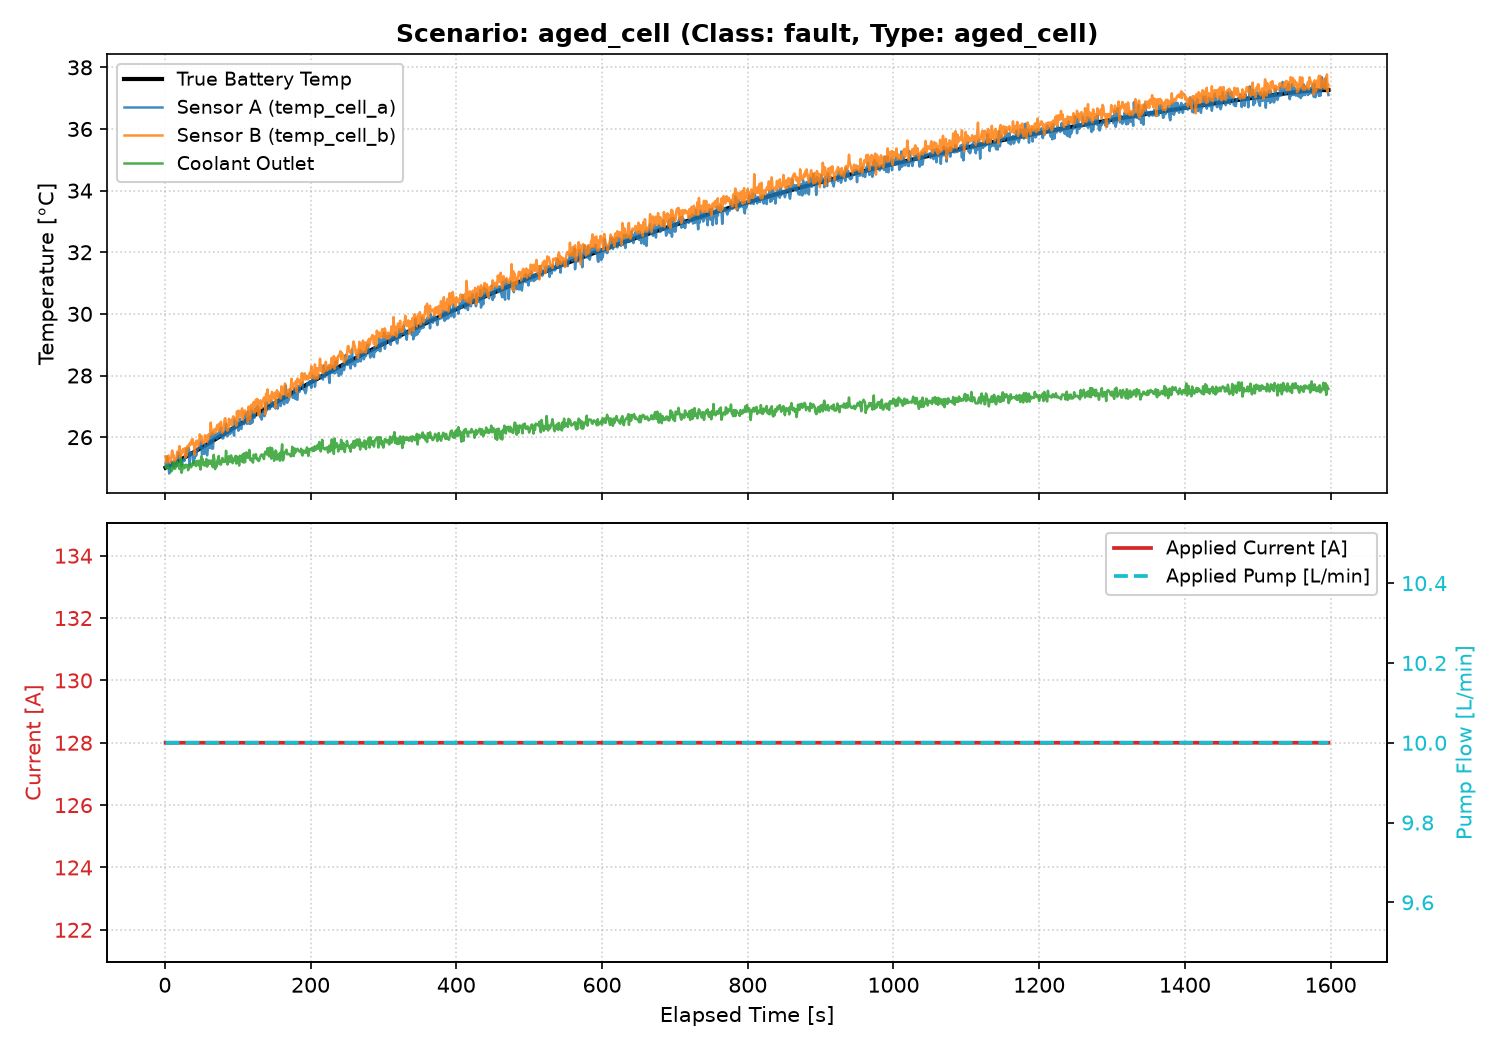

Data behind this chart, as committed beside it:
time, time_s, pack_voltage, pack_current, soc_estimate, temp_cell_a, temp_cell_b, coolant_temp_in, coolant_temp_out, pump_flow_lpm, ambient_temp, charger_power_cmd_kw, true_battery_temp, true_soc, true_pack_voltage, true_pack_current, true_cell_voltage, true_cell_current, true_vp, true_q_heat, true_q_cool, true_q_amb, true_pump_flow_lpm, true_coolant_temp_in
1.0, 1.0, 327.3, 128.2, 0.2013, 25.14, 25.38, 24.91, 25.04, 3.257, 25.09, 41.89, 25.01, 0.2004, 327.3, 128.0, 3.678, 4.0, 0.002, 1915, 0.0, 0.0, 3.333, 25.0
2.0, 2.0, 327.6, 128, 0.1999, 25, 25.17, 24.96, 25.06, 5.585, 25.04, 41.94, 25.02, 0.2008, 327.5, 128.0, 3.68, 4.0, 0.003933, 1916, 1.093, 0.06013, 5.556, 25.0
3.0, 3.0, 327.7, 127.9, 0.2024, 25.36, 25.23, 25.11, 24.99, 6.97, 24.92, 41.98, 25.04, 0.2011, 327.7, 128.0, 3.682, 4.0, 0.005802, 1919, 2.553, 0.1203, 7.037, 25.0
4.0, 4.0, 327.8, 128, 0.2017, 25.16, 25.38, 25.02, 25.1, 8.043, 25.07, 41.97, 25.05, 0.2015, 327.9, 128.0, 3.684, 4.0, 0.007609, 1923, 4.173, 0.1805, 8.025, 25.0
5.0, 5.0, 328, 128, 0.2009, 25.1, 25.4, 24.94, 24.98, 8.803, 24.91, 42.04, 25.06, 0.2019, 328.1, 128.0, 3.686, 4.0, 0.009355, 1929, 5.86, 0.2407, 8.683, 25.0
6.0, 6.0, 328.3, 128.1, 0.2037, 24.82, 25.27, 25.08, 24.98, 9.085, 25.09, 42.01, 25.07, 0.2023, 328.3, 128.0, 3.688, 4.0, 0.01104, 1935, 7.568, 0.3011, 9.122, 25.0
7.0, 7.0, 328.4, 128.1, 0.2029, 24.89, 25.16, 25.07, 24.97, 9.427, 25.06, 42.03, 25.08, 0.2026, 328.5, 128.0, 3.691, 4.0, 0.01268, 1942, 9.276, 0.3616, 9.415, 25.0
8.0, 8.0, 328.6, 127.9, 0.2006, 25.17, 25.25, 25.05, 24.97, 9.611, 25.05, 42.09, 25.1, 0.203, 328.6, 128.0, 3.692, 4.0, 0.01425, 1949, 10.98, 0.4223, 9.61, 25.0
9.0, 9.0, 328.8, 128, 0.2, 25.21, 25.34, 24.86, 24.89, 9.66, 25.04, 42.04, 25.11, 0.2034, 328.8, 128.0, 3.694, 4.0, 0.01578, 1957, 12.67, 0.4832, 9.74, 25.0
10.0, 10.0, 328.9, 128.1, 0.2019, 25.06, 25.57, 24.98, 24.93, 9.799, 25.08, 42.02, 25.12, 0.2038, 329, 128.0, 3.696, 4.0, 0.01725, 1966, 14.35, 0.5442, 9.827, 25.0
11.0, 11.0, 329.1, 127.8, 0.2043, 25.2, 25.42, 24.95, 25.05, 9.886, 25.16, 42.12, 25.13, 0.2041, 329.1, 128.0, 3.698, 4.0, 0.01868, 1975, 16.03, 0.6055, 9.884, 25.0
12.0, 12.0, 329.3, 128.2, 0.2062, 24.99, 25.42, 25.04, 25.17, 9.828, 24.94, 42.1, 25.15, 0.2045, 329.3, 128.0, 3.7, 4.0, 0.02005, 1985, 17.7, 0.667, 9.923, 25.0
13.0, 13.0, 329.5, 128, 0.202, 25.1, 25.2, 24.9, 25.06, 10.02, 25.2, 42.31, 25.16, 0.2049, 329.4, 128.0, 3.701, 4.0, 0.02139, 1995, 19.37, 0.7288, 9.949, 25.0
14.0, 14.0, 329.4, 128, 0.2036, 25.23, 25.27, 24.96, 24.97, 9.954, 25.11, 42.19, 25.17, 0.2053, 329.6, 128.0, 3.703, 4.0, 0.02267, 2005, 21.04, 0.7908, 9.966, 25.0
15.0, 15.0, 329.6, 127.9, 0.2055, 25.16, 25.28, 25.18, 25.05, 10.06, 24.95, 42.14, 25.18, 0.2056, 329.7, 128.0, 3.705, 4.0, 0.02392, 2016, 22.72, 0.8531, 9.977, 25.0
16.0, 16.0, 330, 127.9, 0.2077, 25.05, 25.34, 24.91, 25.13, 10.02, 24.98, 42.22, 25.2, 0.206, 329.9, 128.0, 3.706, 4.0, 0.02512, 2027, 24.4, 0.9157, 9.985, 25.0
17.0, 17.0, 330, 127.8, 0.2038, 25.11, 25.53, 25.02, 25.2, 10, 24.99, 42.25, 25.21, 0.2064, 330, 128.0, 3.708, 4.0, 0.02628, 2038, 26.08, 0.9786, 9.99, 25.0
18.0, 18.0, 330.1, 128.2, 0.2076, 25.42, 25.5, 25.15, 25.06, 9.895, 24.86, 42.34, 25.22, 0.2068, 330.1, 128.0, 3.709, 4.0, 0.02741, 2049, 27.77, 1.042, 9.993, 25.0
19.0, 19.0, 330.2, 128.2, 0.2049, 25.49, 25.46, 24.91, 25.11, 9.964, 25, 42.26, 25.23, 0.2072, 330.3, 128.0, 3.711, 4.0, 0.02849, 2060, 29.47, 1.105, 9.995, 25.0
20.0, 20.0, 330.4, 128.1, 0.2034, 25.3, 25.71, 25, 24.97, 9.899, 24.91, 42.27, 25.25, 0.2075, 330.4, 128.0, 3.712, 4.0, 0.02954, 2071, 31.17, 1.169, 9.997, 25.0
21.0, 21.0, 330.5, 127.9, 0.2073, 25.4, 25.31, 25.1, 25.11, 10.1, 24.98, 42.27, 25.26, 0.2079, 330.5, 128.0, 3.714, 4.0, 0.03056, 2082, 32.88, 1.233, 9.998, 25.0
22.0, 22.0, 330.6, 127.8, 0.2085, 25.24, 25.56, 25.02, 25.31, 10.15, 24.91, 42.31, 25.27, 0.2083, 330.6, 128.0, 3.715, 4.0, 0.03154, 2093, 34.59, 1.297, 9.999, 25.0
23.0, 23.0, 330.8, 128.2, 0.2072, 25.07, 25.45, 24.93, 24.84, 9.986, 24.89, 42.31, 25.29, 0.2087, 330.7, 128.0, 3.716, 4.0, 0.03249, 2104, 36.32, 1.362, 9.999, 25.0
24.0, 24.0, 330.7, 127.8, 0.2133, 25.17, 25.53, 24.87, 24.95, 10.15, 25.29, 42.29, 25.3, 0.209, 330.9, 128.0, 3.717, 4.0, 0.03341, 2115, 38.05, 1.427, 9.999, 25.0
25.0, 25.0, 331.1, 127.9, 0.2089, 25.26, 25.61, 25.08, 25.11, 9.97, 24.99, 42.29, 25.31, 0.2094, 331, 128.0, 3.719, 4.0, 0.03429, 2126, 39.79, 1.492, 10, 25.0
26.0, 26.0, 331.1, 127.9, 0.2107, 25.29, 25.53, 25.1, 25.08, 10.03, 25.01, 42.38, 25.32, 0.2098, 331.1, 128.0, 3.72, 4.0, 0.03515, 2137, 41.53, 1.557, 10, 25.0
27.0, 27.0, 331.2, 128.3, 0.2133, 25.23, 25.64, 25.04, 24.99, 9.911, 25.12, 42.4, 25.34, 0.2102, 331.2, 128.0, 3.721, 4.0, 0.03598, 2147, 43.29, 1.623, 10, 25.0
28.0, 28.0, 331.3, 128.1, 0.2083, 25.42, 25.34, 24.95, 25.1, 10, 24.97, 42.4, 25.35, 0.2105, 331.3, 128.0, 3.722, 4.0, 0.03678, 2158, 45.05, 1.689, 10, 25.0
29.0, 29.0, 331.5, 127.6, 0.2104, 25.33, 25.64, 25.02, 25.1, 9.97, 24.82, 42.43, 25.36, 0.2109, 331.4, 128.0, 3.723, 4.0, 0.03755, 2168, 46.82, 1.755, 10, 25.0
30.0, 30.0, 331.5, 128, 0.2112, 25.64, 25.4, 24.89, 25.04, 10.1, 25.06, 42.51, 25.38, 0.2113, 331.5, 128.0, 3.724, 4.0, 0.0383, 2178, 48.59, 1.822, 10, 25.0
31.0, 31.0, 331.7, 128.1, 0.2133, 25.57, 25.71, 24.97, 25.09, 9.944, 25.1, 42.38, 25.39, 0.2117, 331.6, 128.0, 3.725, 4.0, 0.03902, 2189, 50.37, 1.889, 10, 25.0
32.0, 32.0, 331.8, 128.1, 0.2157, 25.52, 25.63, 25.07, 24.93, 9.995, 24.88, 42.43, 25.4, 0.2121, 331.7, 128.0, 3.727, 4.0, 0.03972, 2199, 52.16, 1.956, 10, 25.0
33.0, 33.0, 331.7, 127.8, 0.2125, 25.64, 25.76, 24.88, 25.02, 10.02, 25.12, 42.49, 25.42, 0.2124, 331.7, 128.0, 3.728, 4.0, 0.0404, 2208, 53.96, 2.023, 10, 25.0
34.0, 34.0, 331.8, 128.1, 0.216, 25.09, 25.73, 24.79, 25.03, 10.05, 24.84, 42.55, 25.43, 0.2128, 331.8, 128.0, 3.729, 4.0, 0.04105, 2218, 55.76, 2.091, 10, 25.0
35.0, 35.0, 331.9, 128.1, 0.2153, 25.5, 25.82, 25.02, 25.12, 10.02, 24.91, 42.48, 25.45, 0.2132, 331.9, 128.0, 3.729, 4.0, 0.04168, 2227, 57.57, 2.159, 10, 25.0
36.0, 36.0, 332.1, 127.8, 0.2133, 25.44, 25.77, 25.15, 25.02, 9.934, 25.02, 42.54, 25.46, 0.2136, 332, 128.0, 3.73, 4.0, 0.04229, 2237, 59.39, 2.227, 10, 25.0
37.0, 37.0, 332.2, 128.1, 0.215, 25.47, 25.92, 25.23, 25.08, 9.84, 25.16, 42.48, 25.47, 0.2139, 332.1, 128.0, 3.731, 4.0, 0.04288, 2246, 61.21, 2.295, 10, 25.0
38.0, 38.0, 332, 127.8, 0.2111, 25.5, 25.93, 24.92, 25.14, 10.04, 25.03, 42.45, 25.49, 0.2143, 332.2, 128.0, 3.732, 4.0, 0.04345, 2254, 63.04, 2.364, 10, 25.0
39.0, 39.0, 332.2, 128.1, 0.2161, 25.15, 25.76, 25.01, 25.18, 10.02, 25.05, 42.49, 25.5, 0.2147, 332.3, 128.0, 3.733, 4.0, 0.04401, 2263, 64.87, 2.432, 10, 25.0
40.0, 40.0, 332.4, 127.9, 0.2161, 25.49, 25.79, 24.97, 25.1, 10.07, 24.8, 42.47, 25.51, 0.2151, 332.3, 128.0, 3.734, 4.0, 0.04454, 2271, 66.71, 2.501, 10, 25.0
41.0, 41.0, 332.3, 128.1, 0.2149, 25.31, 25.43, 25.02, 25.22, 10.11, 24.99, 42.62, 25.53, 0.2154, 332.4, 128.0, 3.735, 4.0, 0.04505, 2280, 68.55, 2.57, 10, 25.0
42.0, 42.0, 332.4, 127.8, 0.214, 25.56, 25.67, 24.96, 25.19, 10.14, 24.86, 42.58, 25.54, 0.2158, 332.5, 128.0, 3.736, 4.0, 0.04555, 2288, 70.4, 2.64, 10, 25.0
43.0, 43.0, 332.5, 127.7, 0.2181, 25.4, 25.88, 24.94, 25.06, 9.914, 24.93, 42.59, 25.56, 0.2162, 332.5, 128.0, 3.737, 4.0, 0.04603, 2296, 72.26, 2.709, 10, 25.0
44.0, 44.0, 332.6, 128.2, 0.2159, 25.54, 25.87, 24.85, 25.23, 9.973, 25.11, 42.59, 25.57, 0.2166, 332.6, 128.0, 3.737, 4.0, 0.0465, 2303, 74.12, 2.779, 10, 25.0
45.0, 45.0, 332.8, 128.3, 0.2171, 25.56, 25.89, 25.02, 25.23, 9.932, 25.03, 42.58, 25.58, 0.2169, 332.7, 128.0, 3.738, 4.0, 0.04695, 2311, 75.98, 2.849, 10, 25.0
46.0, 46.0, 332.6, 127.7, 0.2151, 25.64, 25.72, 24.95, 25.1, 10.15, 25.11, 42.54, 25.6, 0.2173, 332.8, 128.0, 3.739, 4.0, 0.04739, 2318, 77.85, 2.919, 10, 25.0
47.0, 47.0, 332.8, 128, 0.2189, 25.66, 25.8, 24.97, 25.23, 9.909, 25, 42.73, 25.61, 0.2177, 332.8, 128.0, 3.74, 4.0, 0.04781, 2325, 79.73, 2.989, 10, 25.0
48.0, 48.0, 332.9, 128.1, 0.218, 25.66, 26.09, 24.98, 25.05, 10.03, 24.91, 42.64, 25.63, 0.2181, 332.9, 128.0, 3.74, 4.0, 0.04821, 2332, 81.61, 3.06, 10, 25.0
49.0, 49.0, 332.9, 128.1, 0.2178, 25.8, 25.95, 25.09, 24.95, 9.973, 24.8, 42.54, 25.64, 0.2185, 333, 128.0, 3.741, 4.0, 0.04861, 2339, 83.49, 3.13, 10, 25.0
50.0, 50.0, 333, 127.8, 0.2129, 25.86, 26.04, 24.95, 25.38, 10.03, 24.94, 42.65, 25.65, 0.2188, 333, 128.0, 3.742, 4.0, 0.04898, 2345, 85.37, 3.201, 10, 25.0
51.0, 51.0, 333.1, 128, 0.2208, 25.43, 25.87, 25.03, 25.21, 9.945, 25.09, 42.72, 25.67, 0.2192, 333.1, 128.0, 3.742, 4.0, 0.04935, 2351, 87.26, 3.272, 10, 25.0
52.0, 52.0, 333.2, 128, 0.2224, 25.54, 25.8, 24.96, 25.29, 10.01, 25.03, 42.72, 25.68, 0.2196, 333.1, 128.0, 3.743, 4.0, 0.04971, 2358, 89.16, 3.343, 10, 25.0
53.0, 53.0, 333.2, 128.1, 0.2168, 25.64, 25.81, 25.06, 25.09, 10.09, 24.76, 42.61, 25.7, 0.22, 333.2, 128.0, 3.744, 4.0, 0.05005, 2364, 91.05, 3.414, 10, 25.0
54.0, 54.0, 333.3, 128, 0.2198, 25.46, 25.84, 24.98, 25.17, 9.919, 25.07, 42.69, 25.71, 0.2203, 333.3, 128.0, 3.744, 4.0, 0.05038, 2369, 92.96, 3.485, 10, 25.0
55.0, 55.0, 333.3, 128.3, 0.2205, 25.78, 26.06, 24.97, 25.08, 9.917, 24.88, 42.62, 25.73, 0.2207, 333.3, 128.0, 3.745, 4.0, 0.0507, 2375, 94.86, 3.557, 10, 25.0
56.0, 56.0, 333.4, 127.9, 0.2229, 25.73, 26.04, 25.07, 25.14, 9.948, 25.05, 42.68, 25.74, 0.2211, 333.4, 128.0, 3.746, 4.0, 0.05101, 2380, 96.77, 3.628, 10, 25.0
57.0, 57.0, 333.4, 127.9, 0.2218, 25.54, 25.99, 24.85, 25.29, 10.1, 24.97, 42.7, 25.75, 0.2215, 333.4, 128.0, 3.746, 4.0, 0.05131, 2386, 98.68, 3.7, 10, 25.0
58.0, 58.0, 333.5, 127.8, 0.2233, 25.41, 25.85, 25.2, 25.04, 9.933, 25.02, 42.77, 25.77, 0.2218, 333.5, 128.0, 3.747, 4.0, 0.0516, 2391, 100.6, 3.772, 10, 25.0
59.0, 59.0, 333.7, 127.8, 0.2197, 25.6, 26.07, 24.96, 25.11, 10.07, 25.02, 42.6, 25.78, 0.2222, 333.5, 128.0, 3.748, 4.0, 0.05188, 2396, 102.5, 3.843, 10, 25.0
60.0, 60.0, 333.7, 127.9, 0.2213, 25.87, 25.96, 25.05, 25.24, 10.04, 24.83, 42.73, 25.8, 0.2226, 333.6, 128.0, 3.748, 4.0, 0.05215, 2401, 104.4, 3.915, 10, 25.0
... 1,537 more rows
